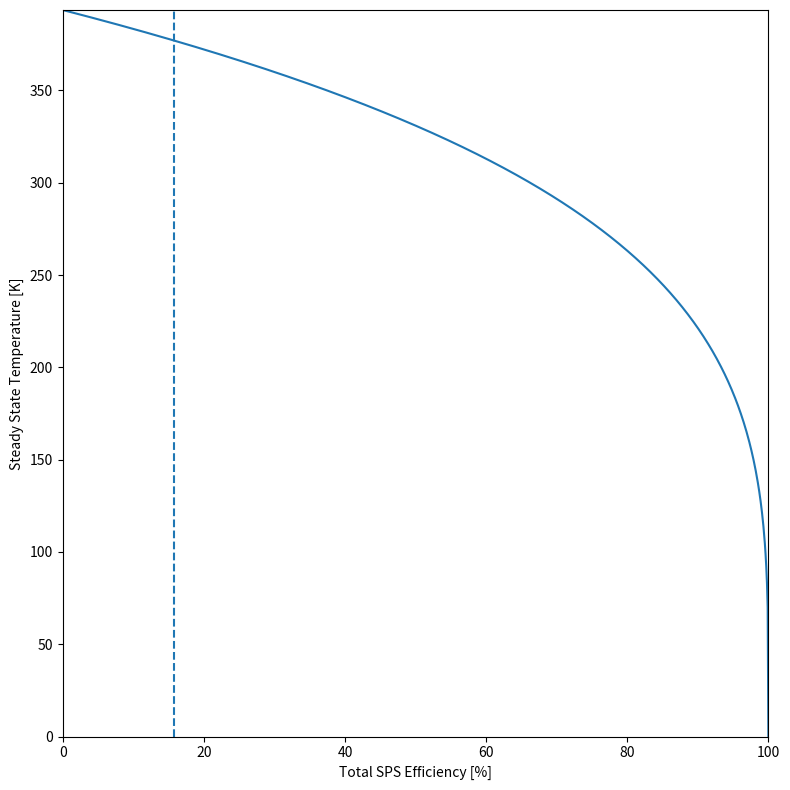

The script that saved this image:
"""
[redacted]
Date: 01/08/2018

This script generates the steady state temperature as a function of total sps efficiency
"""

import numpy as np
import matplotlib.pyplot as plt
import scipy.interpolate as interpolate


def get_steady_state_temperature():
    eta = np.linspace(0.0, 1.0, 1000)
    epsilon = 1.0
    sigma = 5.670367e-8
    phi = 1360.0

    T = (phi * (1 - eta) / (epsilon * sigma)) ** 0.25
    T_interp = interpolate.interp1d(eta, T)
    eta_estimate = 0.35 * 0.45
    print(eta_estimate)
    print(T_interp(eta_estimate))

    plt.figure(figsize=(8, 8))

    plt.plot(eta * 100.0, T)
    plt.axvline(eta_estimate * 100.0, linestyle="--")

    plt.ylabel("Steady State Temperature [K]")
    plt.xlabel("Total SPS Efficiency [%]")
    plt.xlim([0.0, 100.0])
    plt.ylim([np.min(T), np.max(T)])
    plt.tight_layout()
    plt.show()

if __name__ == '__main__':
    get_steady_state_temperature()

